Dataset: dataset_test (GitHub, evantancy/ece4078-team2-05). Classes: coke, neither, sheep.

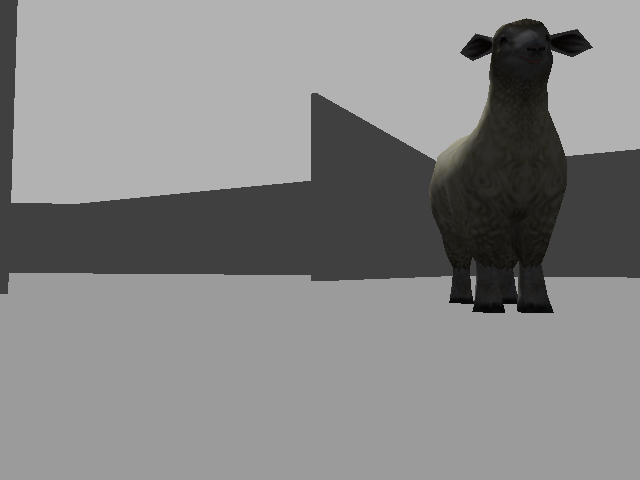
Label: sheep

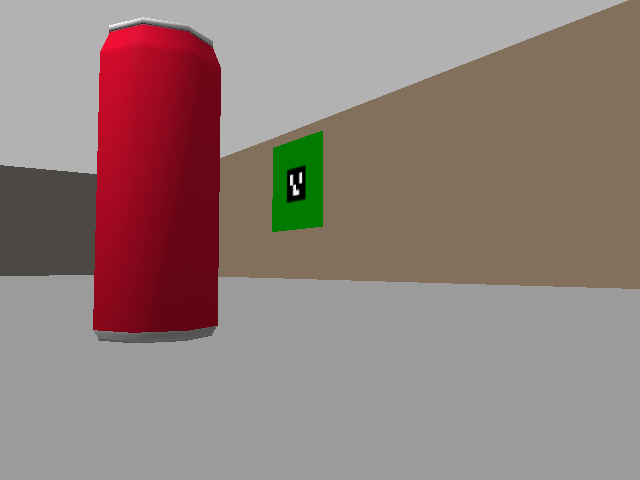
Label: coke

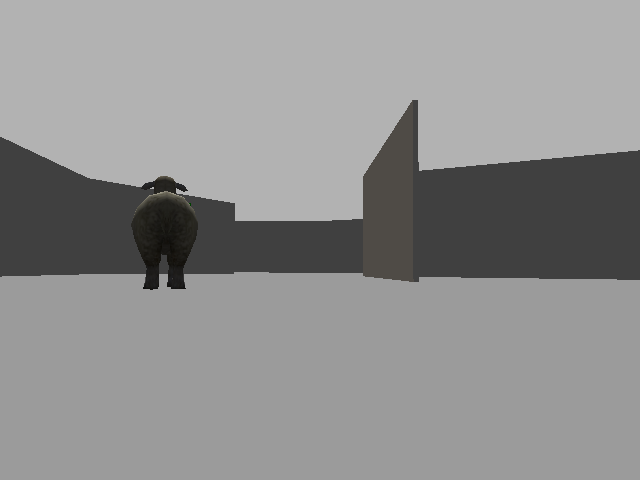
Label: sheep

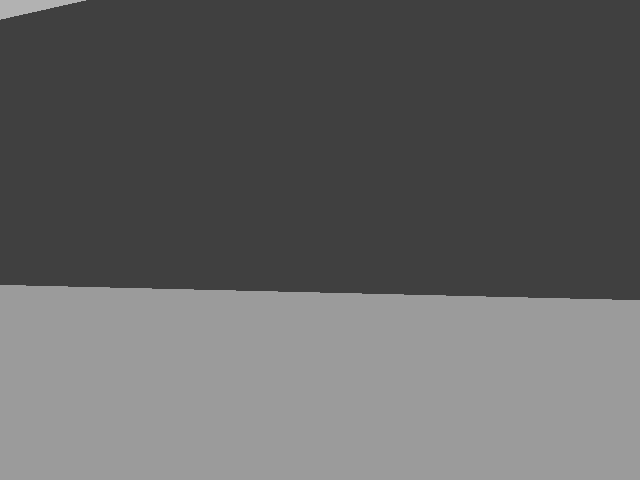
Label: neither

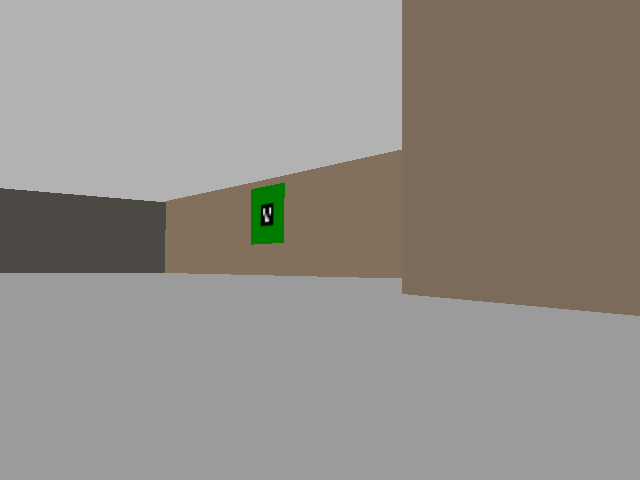
Label: neither

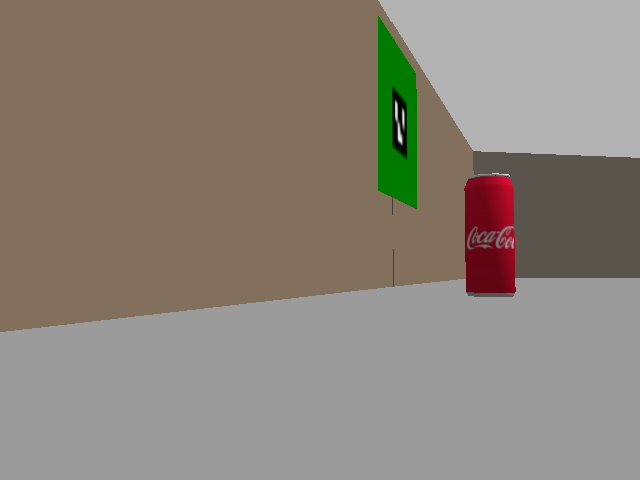
Label: coke
